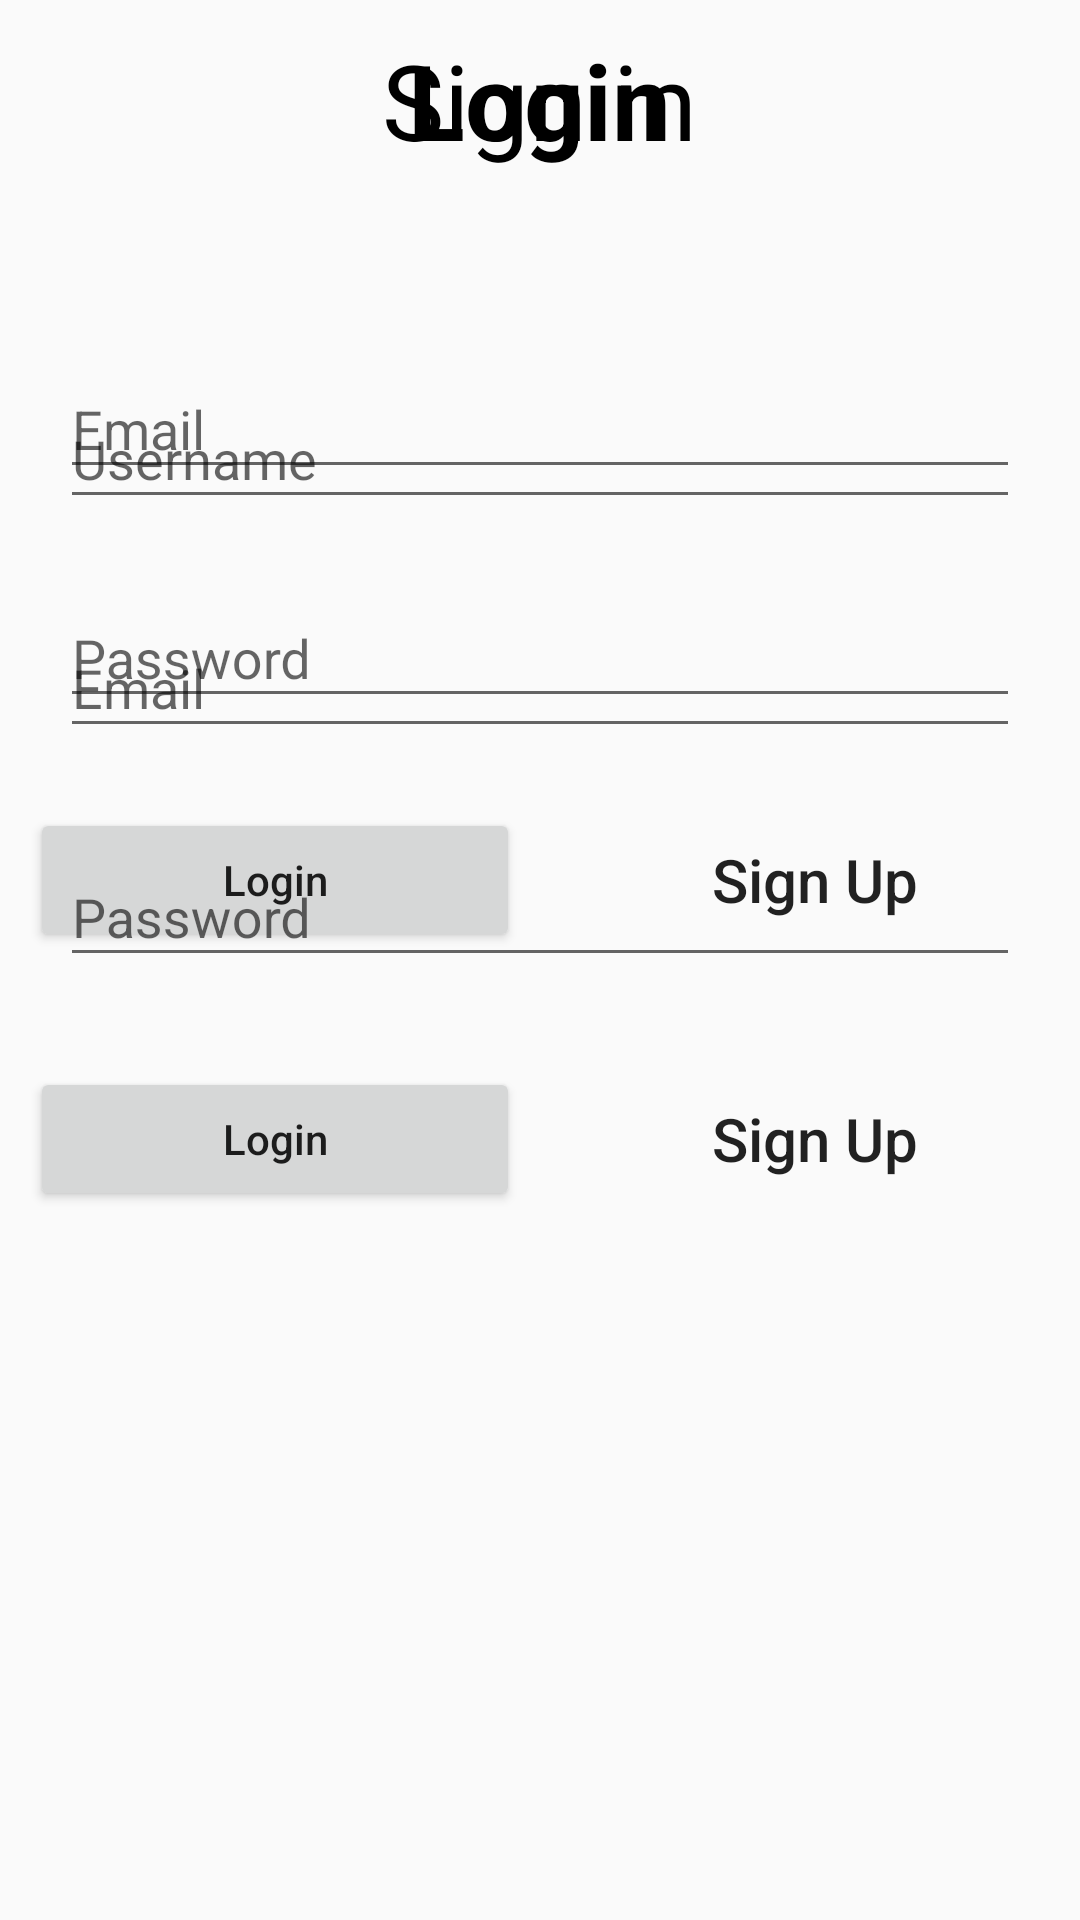

This screen was rendered from an Android layout file. Write that file and the resources it references.
<!-- AndroidManifest.xml: application theme AppTheme -->
<!-- res/layout/index_experience.xml -->
<?xml version="1.0" encoding="utf-8"?>
<LinearLayout xmlns:android="http://schemas.android.com/apk/res/android"
    android:orientation="vertical" android:layout_width="match_parent"
    android:layout_height="match_parent">

    <TabHost
        android:layout_width="match_parent"
        android:layout_height="wrap_content"
        android:id="@+id/tabHost"
        android:layout_gravity="center_horizontal">

        <LinearLayout
            android:layout_width="fill_parent"
            android:layout_height="fill_parent"
            android:orientation="vertical">

            <TabWidget
                android:id="@android:id/tabs"
                android:layout_width="fill_parent"
                android:layout_height="wrap_content"></TabWidget>

            <FrameLayout
                android:id="@android:id/tabcontent"
                android:layout_width="fill_parent"
                android:layout_height="fill_parent">

                <LinearLayout
                    android:id="@+id/tab1"
                    android:layout_width="fill_parent"
                    android:layout_height="fill_parent"
                    android:orientation="vertical">



                    <TextView
                        android:layout_width="wrap_content"
                        android:layout_height="wrap_content"
                        android:text="@string/sign"
                        android:textSize="35dip"
                        android:layout_marginTop="10dip"
                        android:textColor="#000"
                        android:layout_gravity="center"
                        />


                    <LinearLayout
                        android:layout_width="match_parent"
                        android:layout_height="wrap_content"
                        android:orientation="vertical"
                        android:layout_marginTop="50dip">

                        <android.support.design.widget.TextInputLayout
                            android:layout_width="match_parent"
                            android:layout_height="wrap_content"
                             android:layout_marginTop="4dp"
                            >


                                    <EditText style="@style/edittext"
                                        android:hint="@string/email"
                                        android:id="@+id/Lemail"
                                        android:inputType="textWebEmailAddress"/>
                            </android.support.design.widget.TextInputLayout>


                        <android.support.design.widget.TextInputLayout
                            android:layout_width="match_parent"
                            android:layout_height="wrap_content"
                            android:layout_marginTop="4dp">
                        <EditText style="@style/edittext"
                            android:hint="@string/password"
                            android:id="@+id/Lpassword"
                            android:inputType="textPassword"/>
                        </android.support.design.widget.TextInputLayout>

                    </LinearLayout>



                    <LinearLayout
                        android:orientation="horizontal"
                        android:layout_width="match_parent"
                        android:layout_height="wrap_content"
                        android:layout_gravity="center_horizontal">

                        <Button
                            android:layout_width="wrap_content"
                            android:layout_height="wrap_content"
                            android:id="@+id/login"
                            android:text="@string/log"
                            android:textAllCaps="false"
                            android:layout_gravity="center"
                            android:layout_margin="10dip"
                            android:gravity="center"
                            android:ems="10"
                            android:onClick="onLoginClick" />

                        <Button
                            android:layout_width="wrap_content"
                            android:layout_height="wrap_content"
                            android:text="@string/create"
                            android:textSize="20dip"
                            android:id="@+id/Lcreate"
                            android:textAllCaps="false"
                            android:ems="10"
                            android:background="@android:color/transparent"
                            android:layout_gravity="center"
                            android:gravity="center"
                            android:onClick="onSigninClick" />

                    </LinearLayout>





                    </LinearLayout>

                <LinearLayout
                    android:id="@+id/tab2"
                    android:layout_width="fill_parent"
                    android:layout_height="fill_parent"
                    android:orientation="vertical">

                    <TextView
                        android:layout_width="wrap_content"
                        android:layout_height="wrap_content"
                        android:text="@string/log"
                        android:textSize="35dip"
                        android:layout_margin="10dip"
                        android:textStyle="bold"
                        android:textColor="#000"
                        android:layout_gravity="center"
                         />


                    <LinearLayout
                        android:layout_width="match_parent"
                        android:layout_height="wrap_content"
                        android:orientation="vertical"
                        android:layout_marginTop="50dip">

                        <android.support.design.widget.TextInputLayout
                            android:layout_width="match_parent"
                            android:layout_height="wrap_content"
                            android:layout_marginTop="4dp">


                            <EditText style="@style/edittext"
                                android:hint="@string/username"
                                android:id="@+id/Ausername"
                                android:inputType="text"/>
                        </android.support.design.widget.TextInputLayout>


                        <android.support.design.widget.TextInputLayout
                            android:layout_width="match_parent"
                            android:layout_height="wrap_content"
                            android:layout_marginTop="4dp">


                            <EditText style="@style/edittext"
                                android:hint="@string/email"
                                android:id="@+id/Aemail"
                                android:inputType="textWebEmailAddress"/>
                        </android.support.design.widget.TextInputLayout>


                        <android.support.design.widget.TextInputLayout
                            android:layout_width="match_parent"
                            android:layout_height="wrap_content"
                            android:layout_marginTop="4dp">
                            <EditText style="@style/edittext"
                                android:hint="@string/password"
                                android:id="@+id/Apassword"
                                android:inputType="textPassword"/>
                        </android.support.design.widget.TextInputLayout>


                    </LinearLayout>



                    <LinearLayout
                        android:orientation="horizontal"
                        android:layout_width="match_parent"
                        android:layout_height="wrap_content"
                        android:layout_gravity="center_horizontal">

                        <Button
                            android:layout_width="wrap_content"
                            android:layout_height="wrap_content"
                            android:id="@+id/btlogin"
                            android:text="@string/log"
                            android:textAllCaps="false"
                            android:layout_gravity="center"
                            android:layout_margin="10dip"
                            android:gravity="center"
                            android:ems="10"
                            android:onClick="onAdminLog" />

                        <Button
                            android:layout_width="wrap_content"
                            android:layout_height="wrap_content"
                            android:text="@string/create"
                            android:textSize="20dip"
                            android:textAllCaps="false"
                            android:id="@+id/btcreate"
                            android:ems="10"
                            android:background="@android:color/transparent"
                            android:layout_gravity="center"
                            android:gravity="center"
                            android:onClick="onAdminRegister"
                            android:nestedScrollingEnabled="true" />

                    </LinearLayout>

                </LinearLayout>


            </FrameLayout>
        </LinearLayout>
    </TabHost>
</LinearLayout>
<!-- resources referenced by this layout -->
<resources>
  <string name="create">Sign Up</string>
  <string name="email">Email</string>
  <string name="log">Login</string>
  <string name="password">Password</string>
  <string name="sign">Sign in</string>
  <string name="username">Username</string>
  <style name="edittext">
          <item name="android:layout_width">match_parent</item>
          <item name="android:layout_height">wrap_content</item>
          <item name="android:ems">10</item>
          <item name="android:layout_margin">20dip</item>
  
  
      </style>
  <style name="AppTheme" parent="Theme.AppCompat.Light.DarkActionBar">
          
      </style>
</resources>
